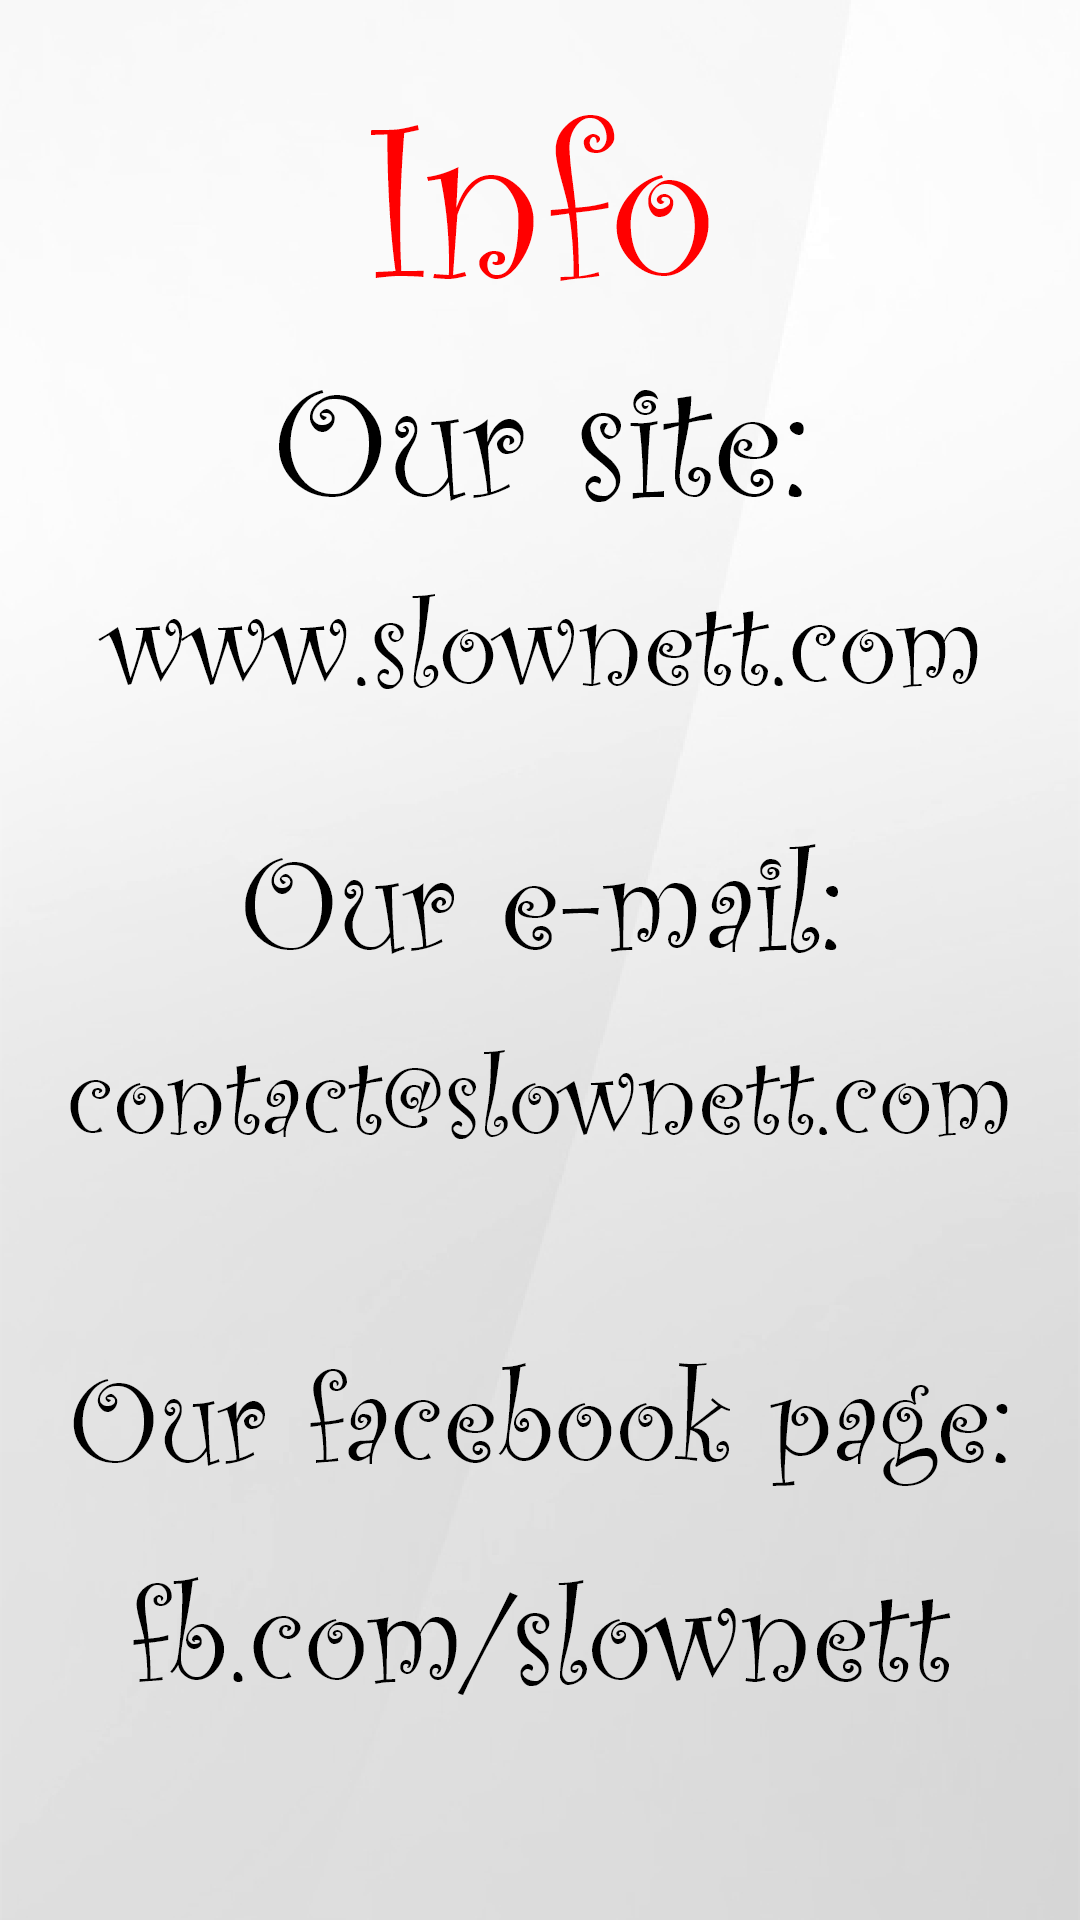

Reconstruct the res/layout file that produces this screen, plus the resources it refers to.
<!-- AndroidManifest.xml: application theme AppTheme -->
<!-- res/layout/activity_info.xml -->
<?xml version="1.0" encoding="utf-8"?>
<android.support.constraint.ConstraintLayout xmlns:android="http://schemas.android.com/apk/res/android"
    xmlns:app="http://schemas.android.com/apk/res-auto"
    xmlns:tools="http://schemas.android.com/tools"
    android:layout_width="match_parent"
    android:layout_height="match_parent"
    tools:context="com.slownett.youmath.Info"
    android:background="@drawable/info_en"
    >

</android.support.constraint.ConstraintLayout>
<!-- resources referenced by this layout -->
<resources>
  <!-- drawable info_en: png bitmap (drawable-hdpi, 109972 bytes) -->
  <style name="AppTheme" parent="Theme.AppCompat.Light.NoActionBar">
          
          <item name="colorPrimary">@color/colorPrimary</item>
          <item name="colorPrimaryDark">@color/Gray</item>
          <item name="colorAccent">@color/colorAccent</item>
      </style>
  <color name="colorPrimary">#3F51B5</color>
  <color name="Gray">#DCDCDC</color>
  <color name="colorAccent">#FF4081</color>
</resources>
